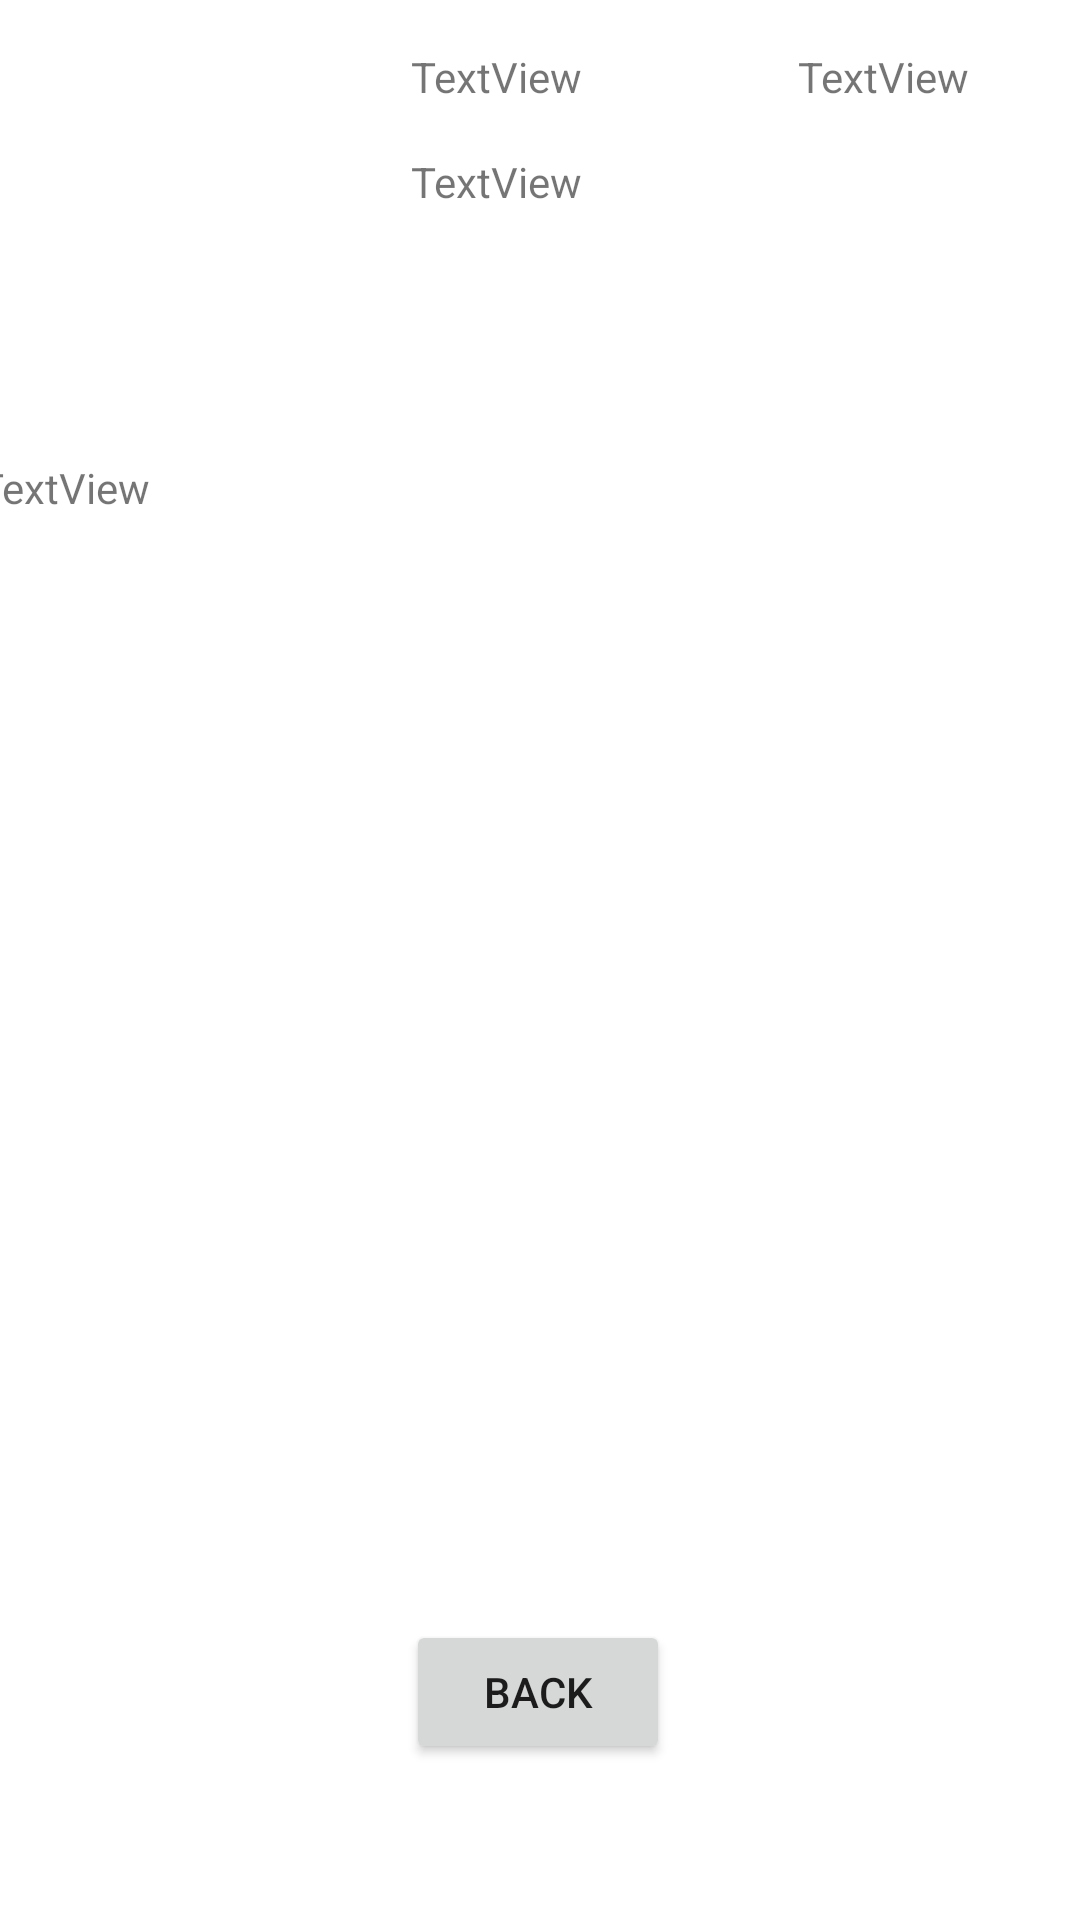

Layout XML and referenced resources for this Android screen:
<!-- AndroidManifest.xml: application theme Theme.Jakirac_projekt -->
<!-- res/layout/fragment_game_view.xml -->
<?xml version="1.0" encoding="utf-8"?>
<androidx.constraintlayout.widget.ConstraintLayout xmlns:android="http://schemas.android.com/apk/res/android"
    xmlns:app="http://schemas.android.com/apk/res-auto"
    xmlns:tools="http://schemas.android.com/tools"
    android:layout_width="match_parent"
    android:layout_height="match_parent"
    tools:context=".GameViewFragment" >

    <ImageView
        android:id="@+id/expandedImageView"
        android:layout_width="117dp"
        android:layout_height="115dp"
        android:layout_marginStart="10dp"
        android:layout_marginTop="10dp"
        android:src="@drawable/ic_launcher_background"
        app:layout_constraintStart_toStartOf="parent"
        app:layout_constraintTop_toTopOf="parent" />

    <TextView
        android:id="@+id/expandedTitleTextview"
        android:layout_width="wrap_content"
        android:layout_height="wrap_content"
        android:layout_marginStart="10dp"
        android:layout_marginTop="16dp"
        android:text="TextView"
        app:layout_constraintStart_toEndOf="@+id/expandedImageView"
        app:layout_constraintTop_toTopOf="parent" />

    <TextView
        android:id="@+id/expandedDeveloperTextView"
        android:layout_width="wrap_content"
        android:layout_height="wrap_content"
        android:layout_marginStart="10dp"
        android:layout_marginTop="16dp"
        android:text="TextView"
        app:layout_constraintStart_toEndOf="@+id/expandedImageView"
        app:layout_constraintTop_toBottomOf="@+id/expandedTitleTextview" />

    <TextView
        android:id="@+id/expandedYearTextView"
        android:layout_width="wrap_content"
        android:layout_height="wrap_content"
        android:layout_marginStart="72dp"
        android:layout_marginTop="16dp"
        android:text="TextView"
        app:layout_constraintStart_toEndOf="@+id/expandedTitleTextview"
        app:layout_constraintTop_toTopOf="parent" />

    <TextView
        android:id="@+id/expandedDescriptionTextView"
        android:layout_width="375dp"
        android:layout_height="118dp"
        android:layout_marginTop="28dp"
        android:text="TextView"
        app:layout_constraintEnd_toEndOf="parent"
        app:layout_constraintStart_toStartOf="parent"
        app:layout_constraintTop_toBottomOf="@+id/expandedImageView" />

    <Button
        android:id="@+id/backButton"
        android:layout_width="wrap_content"
        android:layout_height="wrap_content"
        android:layout_marginBottom="52dp"
        android:text="Back"
        app:layout_constraintBottom_toBottomOf="parent"
        app:layout_constraintEnd_toEndOf="parent"
        app:layout_constraintHorizontal_bias="0.498"
        app:layout_constraintStart_toStartOf="parent" />
</androidx.constraintlayout.widget.ConstraintLayout>
<!-- resources referenced by this layout -->
<resources>
  <style name="Theme.Jakirac_projekt" parent="Theme.MaterialComponents.DayNight.DarkActionBar">
          
          <item name="colorPrimary">@color/purple_500</item>
          <item name="colorPrimaryVariant">@color/purple_700</item>
          <item name="colorOnPrimary">@color/white</item>
          
          <item name="colorSecondary">@color/teal_200</item>
          <item name="colorSecondaryVariant">@color/teal_700</item>
          <item name="colorOnSecondary">@color/black</item>
          
          <item name="android:statusBarColor">?attr/colorPrimaryVariant</item>
          
      </style>
  <!-- not gathered from this repository: default colours our renderer supplied (Android Studio template values) -->
  <color name="purple_500">#FF6200EE</color>
  <color name="purple_700">#FF3700B3</color>
  <color name="teal_200">#FF03DAC5</color>
  <color name="teal_700">#FF018786</color>
  <color name="black">#FF000000</color>
  <color name="white">#FFFFFFFF</color>
</resources>
